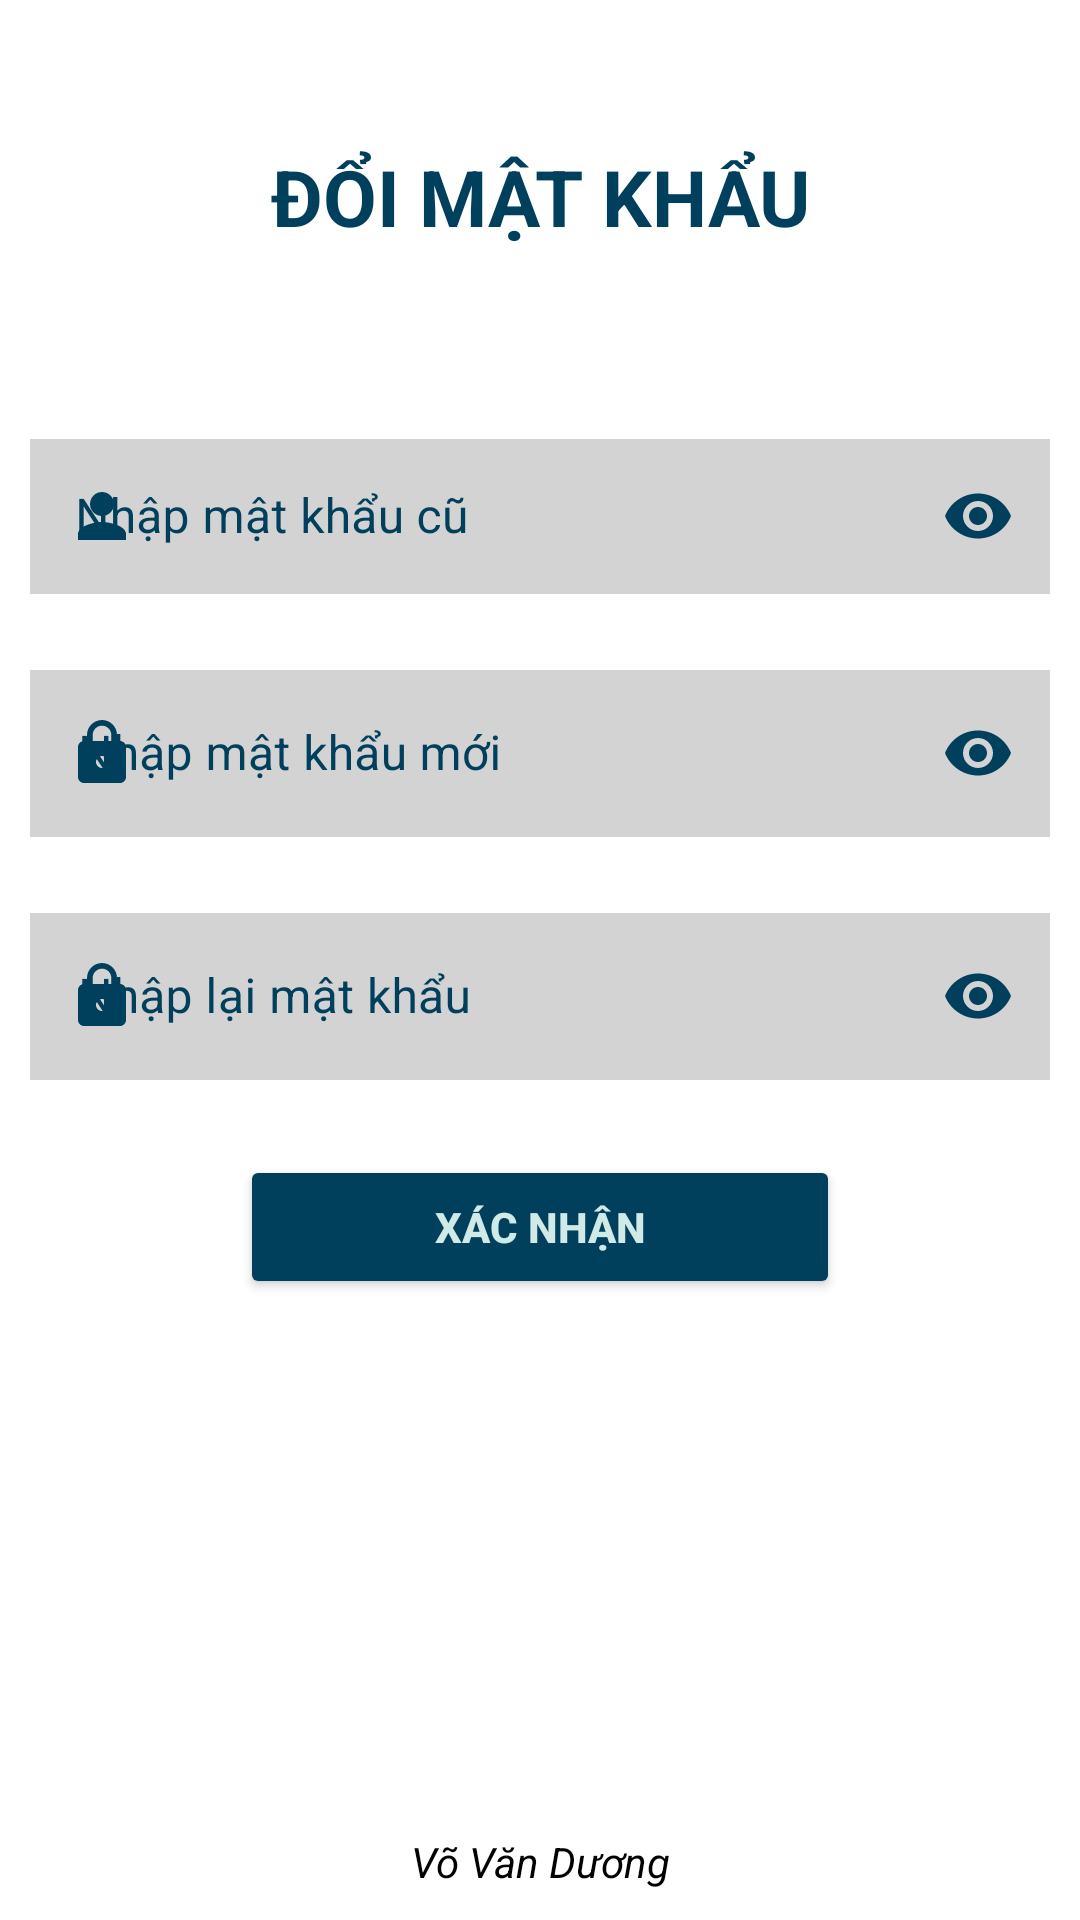

Android layout source for this screen:
<!-- AndroidManifest.xml: application theme Theme.CarRentelRealtimeApp -->
<!-- res/layout/activity_change_password.xml -->
<?xml version="1.0" encoding="utf-8"?>
<LinearLayout xmlns:android="http://schemas.android.com/apk/res/android"
    xmlns:app="http://schemas.android.com/apk/res-auto"
    xmlns:tools="http://schemas.android.com/tools"
    android:layout_width="match_parent"
    android:layout_height="match_parent"
    android:orientation="vertical"
    tools:context=".me.ChangePasswordActivity">

    <TextView
        android:layout_width="match_parent"
        android:layout_height="wrap_content"
        android:text="ĐỔI MẬT KHẨU"
        android:layout_margin="10dp"
        android:gravity="center"
        android:padding="38dp"
        android:textStyle="bold"
        android:textSize="26dp"
        android:textColor="@color/theme_tele"/>


    <com.google.android.material.textfield.TextInputLayout xmlns:app="http://schemas.android.com/apk/res-auto"
        android:id="@+id/etUsernameLayout"
        style="@style/Widget.MaterialComponents.TextInputLayout.OutlinedBox"
        android:layout_width="match_parent"
        android:layout_height="wrap_content"
        android:layout_margin="10dp"
        android:hint="Nhập mật khẩu cũ"
        android:paddingTop="0dp"
        android:textColorHint="@color/theme_tele"
        app:startIconDrawable="@drawable/ic_person_24"
        app:passwordToggleEnabled="true"
        app:passwordToggleTint="@color/theme_tele"
        app:startIconTint="@color/theme_tele">

        <com.google.android.material.textfield.TextInputEditText
            android:id="@+id/etOldPass"
            android:layout_width="match_parent"
            android:layout_height="wrap_content"
            android:background="#D3D3D3"
            android:padding="15dp"
            android:paddingLeft="15dp"
            android:inputType="textPassword"
            android:textColor="@color/theme_tele"
            />
    </com.google.android.material.textfield.TextInputLayout>

    <com.google.android.material.textfield.TextInputLayout xmlns:app="http://schemas.android.com/apk/res-auto"
        android:id="@+id/etPasswordLayout"
        style="@style/Widget.MaterialComponents.TextInputLayout.OutlinedBox"
        android:layout_width="match_parent"
        android:layout_height="wrap_content"
        android:layout_margin="10dp"
        android:layout_marginBottom="5dp"
        android:hint="Nhập mật khẩu mới"
        android:textColorHint="@color/theme_tele"
        app:passwordToggleEnabled="true"
        app:passwordToggleTint="@color/theme_tele"
        app:startIconDrawable="@drawable/ic_password_24"
        app:startIconTint="@color/theme_tele"
        >
        <com.google.android.material.textfield.TextInputEditText
            android:id="@+id/etNewPass"
            android:layout_width="match_parent"
            android:layout_height="wrap_content"
            android:background="#D3D3D3"
            android:inputType="textPassword"
            android:textColor="@color/theme_tele"
             />
    </com.google.android.material.textfield.TextInputLayout>

    <com.google.android.material.textfield.TextInputLayout xmlns:app="http://schemas.android.com/apk/res-auto"
        android:id="@+id/etPassword2Layout"
        style="@style/Widget.MaterialComponents.TextInputLayout.OutlinedBox"
        android:layout_width="match_parent"
        android:layout_height="wrap_content"
        android:layout_margin="10dp"
        android:layout_marginBottom="5dp"
        android:hint="Nhập lại mật khẩu"
        android:textColorHint="@color/theme_tele"
        app:passwordToggleEnabled="true"
        app:passwordToggleTint="@color/theme_tele"
        app:startIconDrawable="@drawable/ic_password_24"
        app:startIconTint="@color/theme_tele"
        >
        <com.google.android.material.textfield.TextInputEditText
            android:id="@+id/etReNewPass"
            android:layout_width="match_parent"
            android:layout_height="wrap_content"
            android:background="#D3D3D3"
            android:inputType="textPassword"
            android:textColor="@color/theme_tele"
            />
    </com.google.android.material.textfield.TextInputLayout>

    <Button
        android:id="@+id/btnChangePass"
        android:layout_width="200dp"
        android:layout_height="wrap_content"
        android:layout_gravity="center"
        android:layout_marginStart="5dp"
        android:layout_marginTop="15dp"
        android:layout_marginEnd="5dp"
        android:layout_marginBottom="5dp"
        android:backgroundTint="@color/theme_tele"
        android:padding="10dp"
        android:text="Xác nhận"
        android:textStyle="bold"
        android:textColor="#D0EAE7" />

    <RelativeLayout
        android:layout_width="wrap_content"
        android:layout_height="wrap_content">

        <TextView
            android:id="@+id/tvFooter"
            android:layout_width="match_parent"
            android:layout_height="wrap_content"
            android:layout_alignParentBottom="true"
            android:gravity="center"
            android:paddingBottom="10dp"
            android:text="Võ Văn Dương"
            android:textStyle="italic"
            android:textColor="#000000"
            android:textSize="14dp" />
    </RelativeLayout>

</LinearLayout>
<!-- resources referenced by this layout -->
<resources>
  <color name="theme_tele">#00405d</color>
  <!-- drawable ic_password_24 (drawable) -->
  <vector android:height="24dp" android:tint="#008BE3"
      android:viewportHeight="24" android:viewportWidth="24"
      android:width="24dp" xmlns:android="http://schemas.android.com/apk/res/android">
      <path android:fillColor="@android:color/white" android:pathData="M18,8h-1L17,6c0,-2.76 -2.24,-5 -5,-5S7,3.24 7,6v2L6,8c-1.1,0 -2,0.9 -2,2v10c0,1.1 0.9,2 2,2h12c1.1,0 2,-0.9 2,-2L20,10c0,-1.1 -0.9,-2 -2,-2zM12,17c-1.1,0 -2,-0.9 -2,-2s0.9,-2 2,-2 2,0.9 2,2 -0.9,2 -2,2zM15.1,8L8.9,8L8.9,6c0,-1.71 1.39,-3.1 3.1,-3.1 1.71,0 3.1,1.39 3.1,3.1v2z"/>
  </vector>
  <!-- drawable ic_person_24 (drawable) -->
  <vector xmlns:android="http://schemas.android.com/apk/res/android"
      android:width="24dp"
      android:height="24dp"
      android:viewportWidth="24"
      android:viewportHeight="24">
    <path
        android:fillColor="@color/color_main"
        android:pathData="M12,12c2.21,0 4,-1.79 4,-4s-1.79,-4 -4,-4 -4,1.79 -4,4 1.79,4 4,4zM12,14c-2.67,0 -8,1.34 -8,4v2h16v-2c0,-2.66 -5.33,-4 -8,-4z"/>
  </vector>
  <style name="Theme.CarRentelRealtimeApp" parent="Theme.MaterialComponents.DayNight.NoActionBar">
          
          <item name="android:statusBarColor">@color/color_main</item>
  
          
          <item name="colorPrimary">@color/color_main</item>
          <item name="colorPrimaryVariant">@color/color_main</item>
          <item name="colorOnPrimary">@color/white</item>
  
          
          <item name="colorSecondary">@color/teal_200</item>
          <item name="colorSecondaryVariant">@color/teal_700</item>
          <item name="colorOnSecondary">@color/black</item>
  
      </style>
  <color name="color_main">#008BE3</color>
  <color name="white">#FFFFFFFF</color>
  <color name="teal_200">#FF03DAC5</color>
  <color name="teal_700">#FF018786</color>
  <color name="black">#212121</color>
</resources>
